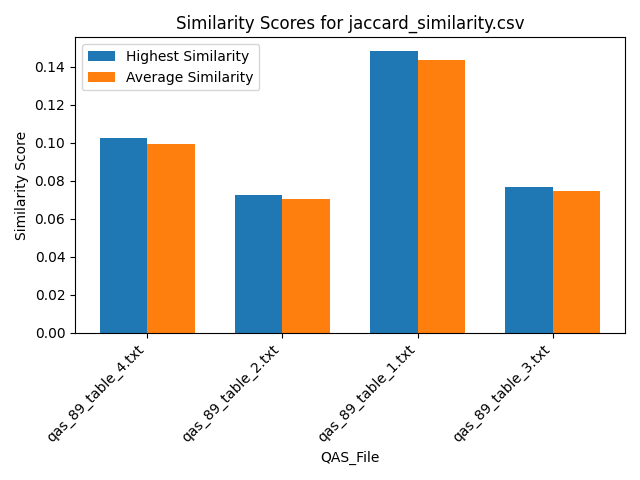

Values plotted in this chart, from the file beside it:
Similarity, QAS_File, Text_File
0.1026, qas_89_table_4.txt, section_26.txt
0.1026, qas_89_table_4.txt, section_29.txt
0.1026, qas_89_table_4.txt, section_7.txt
0.1026, qas_89_table_4.txt, section_19.txt
0.07692, qas_89_table_4.txt, section_2.txt
0.1026, qas_89_table_4.txt, section_30.txt
0.1026, qas_89_table_4.txt, section_21.txt
0.1026, qas_89_table_4.txt, section_24.txt
0.1026, qas_89_table_4.txt, section_23.txt
0.1026, qas_89_table_4.txt, section_31.txt
0.07692, qas_89_table_4.txt, section_16.txt
0.1026, qas_89_table_4.txt, section_27.txt
0.1026, qas_89_table_4.txt, section_12.txt
0.1026, qas_89_table_4.txt, section_18.txt
0.1026, qas_89_table_4.txt, section_25.txt
0.1026, qas_89_table_4.txt, section_6.txt
0.1026, qas_89_table_4.txt, section_5.txt
0.1026, qas_89_table_4.txt, section_11.txt
0.1026, qas_89_table_4.txt, section_14.txt
0.1026, qas_89_table_4.txt, section_10.txt
0.1026, qas_89_table_4.txt, section_9.txt
0.1026, qas_89_table_4.txt, section_20.txt
0.1026, qas_89_table_4.txt, section_17.txt
0.1026, qas_89_table_4.txt, section_22.txt
0.1026, qas_89_table_4.txt, section_1.txt
0.1026, qas_89_table_4.txt, section_15.txt
0.1026, qas_89_table_4.txt, section_4.txt
0.07692, qas_89_table_4.txt, section_13.txt
0.1026, qas_89_table_4.txt, section_8.txt
0.07692, qas_89_table_4.txt, section_28.txt
0.1026, qas_89_table_4.txt, section_3.txt
0.07273, qas_89_table_2.txt, section_26.txt
0.07273, qas_89_table_2.txt, section_29.txt
0.07273, qas_89_table_2.txt, section_7.txt
0.07273, qas_89_table_2.txt, section_19.txt
0.05455, qas_89_table_2.txt, section_2.txt
0.07273, qas_89_table_2.txt, section_30.txt
0.07273, qas_89_table_2.txt, section_21.txt
0.07273, qas_89_table_2.txt, section_24.txt
0.07273, qas_89_table_2.txt, section_23.txt
0.07273, qas_89_table_2.txt, section_31.txt
0.05455, qas_89_table_2.txt, section_16.txt
0.07273, qas_89_table_2.txt, section_27.txt
0.07273, qas_89_table_2.txt, section_12.txt
0.07273, qas_89_table_2.txt, section_18.txt
0.07273, qas_89_table_2.txt, section_25.txt
0.07273, qas_89_table_2.txt, section_6.txt
0.07273, qas_89_table_2.txt, section_5.txt
0.07273, qas_89_table_2.txt, section_11.txt
0.07273, qas_89_table_2.txt, section_14.txt
0.07273, qas_89_table_2.txt, section_10.txt
0.07273, qas_89_table_2.txt, section_9.txt
0.07273, qas_89_table_2.txt, section_20.txt
0.07273, qas_89_table_2.txt, section_17.txt
0.07273, qas_89_table_2.txt, section_22.txt
0.07273, qas_89_table_2.txt, section_1.txt
0.07273, qas_89_table_2.txt, section_15.txt
0.07273, qas_89_table_2.txt, section_4.txt
0.05455, qas_89_table_2.txt, section_13.txt
0.07273, qas_89_table_2.txt, section_8.txt
... 64 more rows
